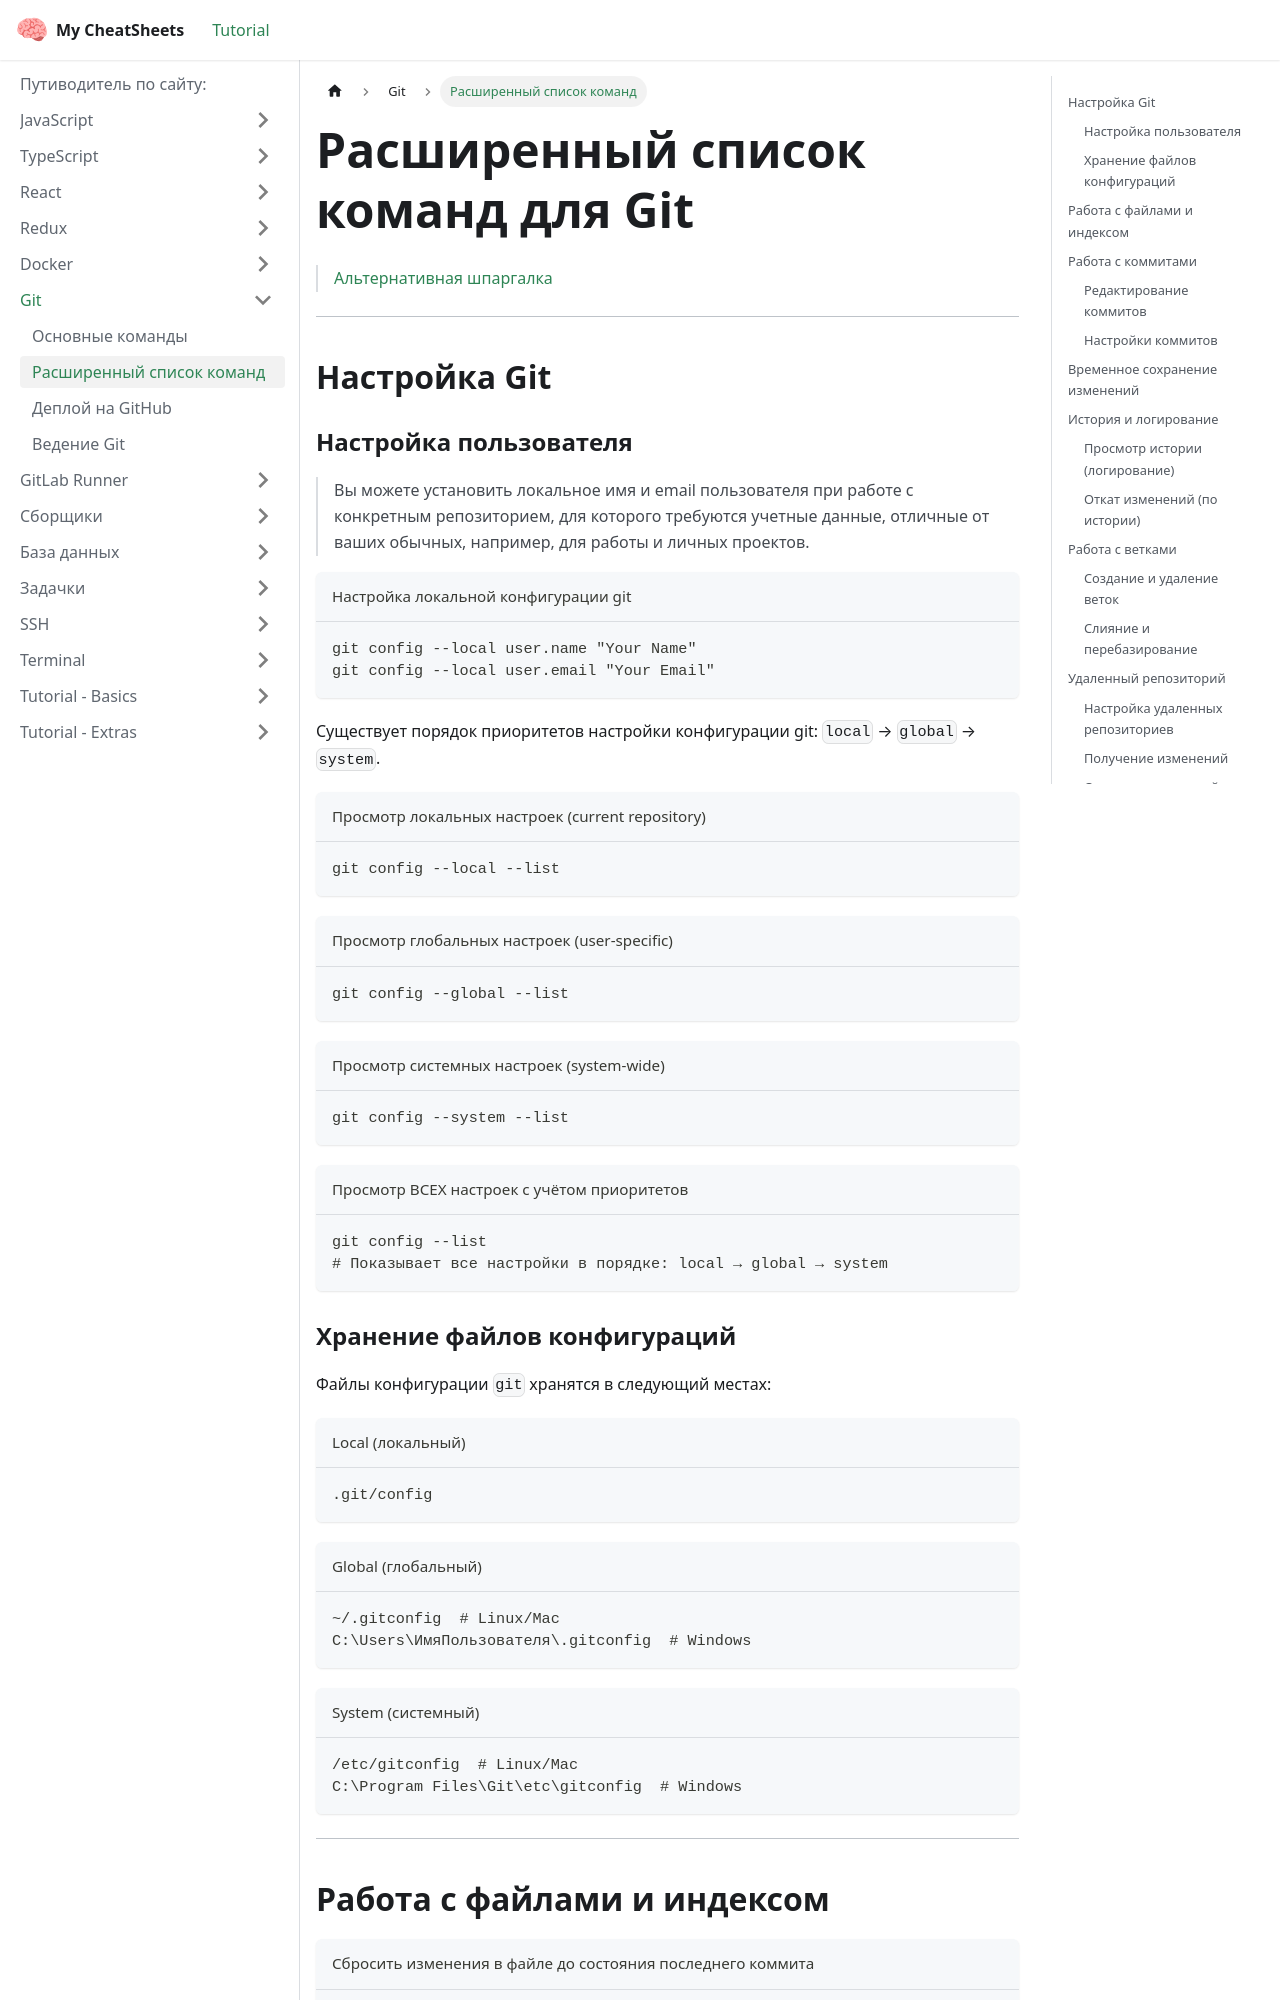

repository: Mulc1ber/cheat-sheets · page: docs/git/extended_comands/index.html · generator: docusaurus

---
sidebar_position: 2
title: Расширенный список команд
description: Расширенный список команд для Git
---

# Расширенный список команд для Git

> [Альтернативная шпаргалка](https://training.github.com/downloads/ru/github-git-cheat-sheet/)

---

## Настройка Git

### Настройка пользователя

> Вы можете установить локальное имя и email пользователя при работе с конкретным репозиторием, для которого требуются учетные данные, отличные от ваших обычных, например, для работы и личных проектов.

```bash title="Настройка локальной конфигурации git"
git config --local user.name "Your Name"
git config --local user.email "Your Email"
```

Существует порядок приоритетов настройки конфигурации git: `local` → `global` → `system`.

```bash title="Просмотр локальных настроек (current repository)"
git config --local --list
```

```bash title="Просмотр глобальных настроек (user-specific)"
git config --global --list
```

```bash title="Просмотр системных настроек (system-wide)"
git config --system --list
```

```bash title="Просмотр ВСЕХ настроек с учётом приоритетов"
git config --list
# Показывает все настройки в порядке: local → global → system
```

### Хранение файлов конфигураций

Файлы конфигурации `git` хранятся в следующий местах:

```bash title="Local (локальный)"
.git/config
```

```bash title="Global (глобальный)"
~/.gitconfig  # Linux/Mac
C:\Users\ИмяПользователя\.gitconfig  # Windows
```

```bash title="System (системный)"
/etc/gitconfig  # Linux/Mac
C:\Program Files\Git\etc\gitconfig  # Windows
```

---
